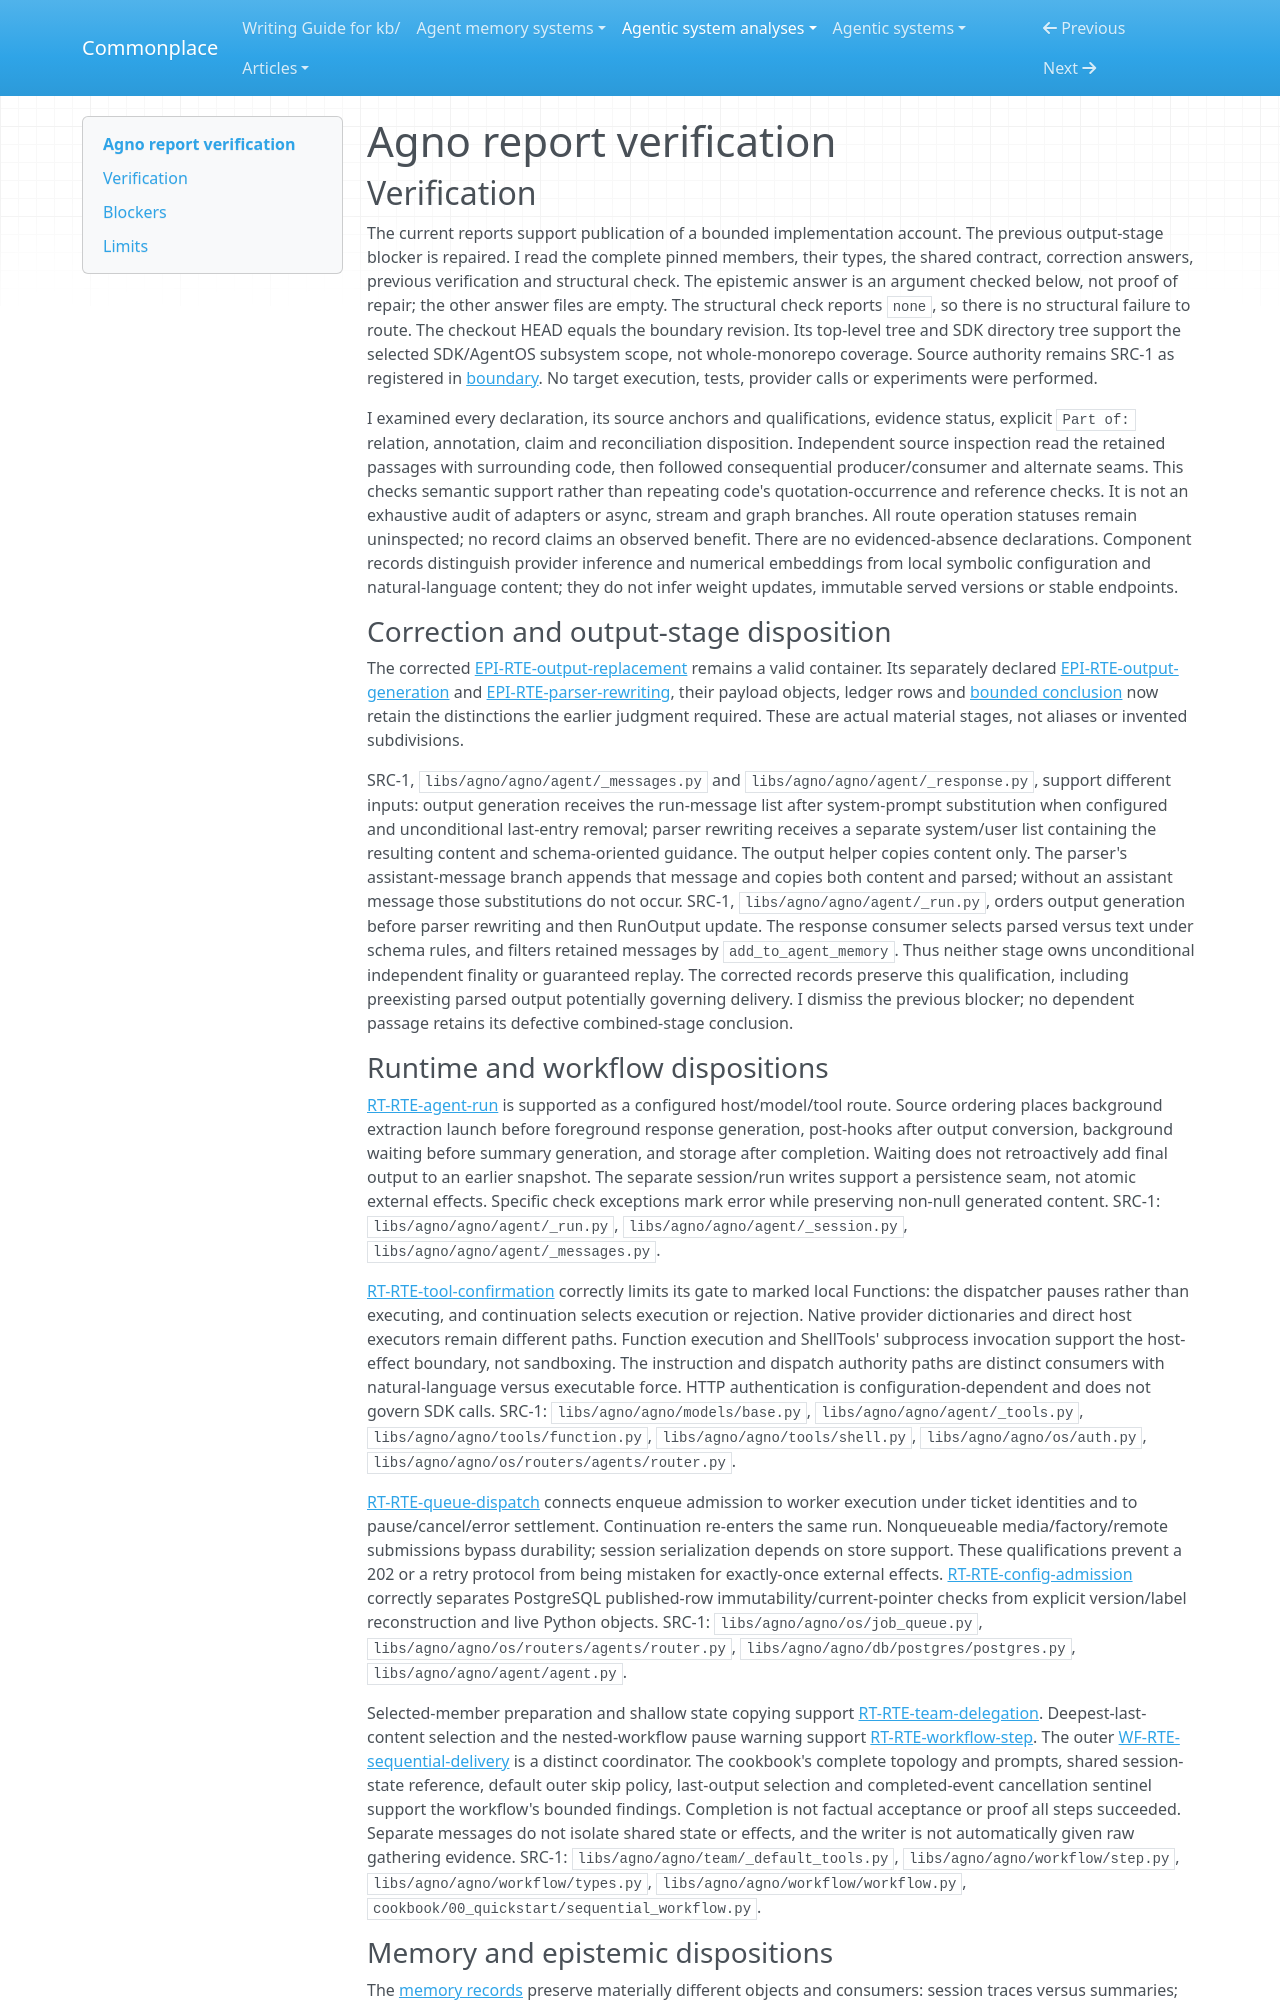

repository: zby/commonplace · page: agentic-system-analyses/retained/agno/report-verification/index.html · generator: mkdocs

---
type: agentic-system-analyses/types/agentic-system-verification.md
description: "Report verification of Agno's frozen SDK/AgentOS subsystem: repaired output-stage separation, supported bounded mechanisms and two local consumer-inventory limits."
run-id: AAS-2026-10-13-agno-60e6e09dd4a6-01
reviewed-boundary: "00497422d4a386d93ab3b45c1a11faf42fcc932f"
---

# Agno report verification

## Verification

The current reports support publication of a bounded implementation account. The previous output-stage blocker is repaired. I read the complete pinned members, their types, the shared contract, correction answers, previous verification and structural check. The epistemic answer is an argument checked below, not proof of repair; the other answer files are empty. The structural check reports `none`, so there is no structural failure to route. The checkout HEAD equals the boundary revision. Its top-level tree and SDK directory tree support the selected SDK/AgentOS subsystem scope, not whole-monorepo coverage. Source authority remains SRC-1 as registered in [boundary](boundary.md#source-register). No target execution, tests, provider calls or experiments were performed.

I examined every declaration, its source anchors and qualifications, evidence status, explicit `Part of:` relation, annotation, claim and reconciliation disposition. Independent source inspection read the retained passages with surrounding code, then followed consequential producer/consumer and alternate seams. This checks semantic support rather than repeating code's quotation-occurrence and reference checks. It is not an exhaustive audit of adapters or async, stream and graph branches. All route operation statuses remain uninspected; no record claims an observed benefit. There are no evidenced-absence declarations. Component records distinguish provider inference and numerical embeddings from local symbolic configuration and natural-language content; they do not infer weight updates, immutable served versions or stable endpoints.

### Correction and output-stage disposition

The corrected [EPI-RTE-output-replacement](epistemic.md#epi-rte-output-replacement) remains a valid container. Its separately declared [EPI-RTE-output-generation](epistemic.md#epi-rte-output-generation) and [EPI-RTE-parser-rewriting](epistemic.md#epi-rte-parser-rewriting), their payload objects, ledger rows and [bounded conclusion](epistemic.md#bounded-conclusion) now retain the distinctions the earlier judgment required. These are actual material stages, not aliases or invented subdivisions.

SRC-1, `libs/agno/agno/agent/_messages.py` and `libs/agno/agno/agent/_response.py`, support different inputs: output generation receives the run-message list after system-prompt substitution when configured and unconditional last-entry removal; parser rewriting receives a separate system/user list containing the resulting content and schema-oriented guidance. The output helper copies content only. The parser's assistant-message branch appends that message and copies both content and parsed; without an assistant message those substitutions do not occur. SRC-1, `libs/agno/agno/agent/_run.py`, orders output generation before parser rewriting and then RunOutput update. The response consumer selects parsed versus text under schema rules, and filters retained messages by `add_to_agent_memory`. Thus neither stage owns unconditional independent finality or guaranteed replay. The corrected records preserve this qualification, including preexisting parsed output potentially governing delivery. I dismiss the previous blocker; no dependent passage retains its defective combined-stage conclusion.

### Runtime and workflow dispositions

[RT-RTE-agent-run](runtime.md#rt-rte-agent-run) is supported as a configured host/model/tool route. Source ordering places background extraction launch before foreground response generation, post-hooks after output conversion, background waiting before summary generation, and storage after completion. Waiting does not retroactively add final output to an earlier snapshot. The separate session/run writes support a persistence seam, not atomic external effects. Specific check exceptions mark error while preserving non-null generated content. SRC-1: `libs/agno/agno/agent/_run.py`, `libs/agno/agno/agent/_session.py`, `libs/agno/agno/agent/_messages.py`.

[RT-RTE-tool-confirmation](runtime.md#rt-rte-tool-confirmation) correctly limits its gate to marked local Functions: the dispatcher pauses rather than executing, and continuation selects execution or rejection. Native provider dictionaries and direct host executors remain different paths. Function execution and ShellTools' subprocess invocation support the host-effect boundary, not sandboxing. The instruction and dispatch authority paths are distinct consumers with natural-language versus executable force. HTTP authentication is configuration-dependent and does not govern SDK calls. SRC-1: `libs/agno/agno/models/base.py`, `libs/agno/agno/agent/_tools.py`, `libs/agno/agno/tools/function.py`, `libs/agno/agno/tools/shell.py`, `libs/agno/agno/os/auth.py`, `libs/agno/agno/os/routers/agents/router.py`.

[RT-RTE-queue-dispatch](runtime.md#rt-rte-queue-dispatch) connects enqueue admission to worker execution under ticket identities and to pause/cancel/error settlement. Continuation re-enters the same run. Nonqueueable media/factory/remote submissions bypass durability; session serialization depends on store support. These qualifications prevent a 202 or a retry protocol from being mistaken for exactly-once external effects. [RT-RTE-config-admission](runtime.md#rt-rte-config-admission) correctly separates PostgreSQL published-row immutability/current-pointer checks from explicit version/label reconstruction and live Python objects. SRC-1: `libs/agno/agno/os/job_queue.py`, `libs/agno/agno/os/routers/agents/router.py`, `libs/agno/agno/db/postgres/postgres.py`, `libs/agno/agno/agent/agent.py`.

Selected-member preparation and shallow state copying support [RT-RTE-team-delegation](runtime.md#rt-rte-team-delegation). Deepest-last-content selection and the nested-workflow pause warning support [RT-RTE-workflow-step](runtime.md#rt-rte-workflow-step). The outer [WF-RTE-sequential-delivery](workflow.md#wf-rte-sequential-delivery) is a distinct coordinator. The cookbook's complete topology and prompts, shared session-state reference, default outer skip policy, last-output selection and completed-event cancellation sentinel support the workflow's bounded findings. Completion is not factual acceptance or proof all steps succeeded. Separate messages do not isolate shared state or effects, and the writer is not automatically given raw gathering evidence. SRC-1: `libs/agno/agno/team/_default_tools.py`, `libs/agno/agno/workflow/step.py`, `libs/agno/agno/workflow/types.py`, `libs/agno/agno/workflow/workflow.py`, `cookbook/00_quickstart/sequential_workflow.py`.
